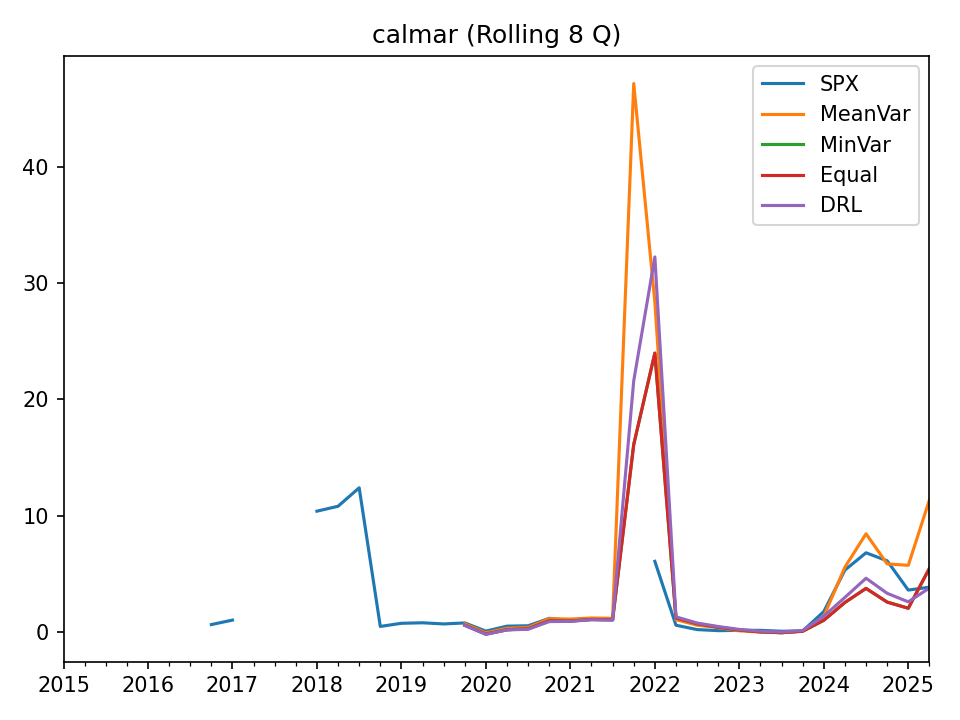

Data behind this chart, as committed beside it:
, SPX, MeanVar, MinVar, Equal, DRL
2015-03-31, , , , , 
2015-06-30, , , , , 
2015-09-30, , , , , 
2015-12-31, , , , , 
2016-03-31, , , , , 
2016-06-30, , , , , 
2016-09-30, , , , , 
2016-12-31, 0.6288, , , , 
2017-03-31, 1.013, , , , 
2017-06-30, , , , , 
2017-09-30, , , , , 
2017-12-31, , , , , 
2018-03-31, 10.38, , , , 
2018-06-30, 10.8, , , , 
2018-09-30, 12.39, , , , 
2018-12-31, 0.4695, , , , 
2019-03-31, 0.739, , , , 
2019-06-30, 0.7827, , , , 
2019-09-30, 0.6835, , , , 
2019-12-31, 0.7698, 0.689, 0.5727, 0.5727, 0.5573
2020-03-31, 0.06837, -0.08114, -0.1868, -0.1868, -0.2138
2020-06-30, 0.4938, 0.3102, 0.1844, 0.1844, 0.1676
2020-09-30, 0.5258, 0.3859, 0.2718, 0.2718, 0.2269
2020-12-31, 1.167, 1.137, 0.9549, 0.9549, 0.8867
2021-03-31, 0.9849, 1.105, 0.9316, 0.9316, 0.9079
2021-06-30, 1.094, 1.195, 1.067, 1.067, 1.041
2021-09-30, 1.071, 1.17, 1.04, 1.04, 1.014
2021-12-31, , 47.15, 16.11, 16.11, 21.59
2022-03-31, 6.064, 28.37, 23.97, 23.97, 32.24
2022-06-30, 0.5733, 1.049, 1.207, 1.207, 1.291
2022-09-30, 0.1987, 0.5769, 0.7038, 0.7038, 0.7631
2022-12-31, 0.1057, 0.3631, 0.4054, 0.4054, 0.4618
2023-03-31, 0.131, 0.09134, 0.1616, 0.1616, 0.213
2023-06-30, 0.1336, -0.02563, 0.003606, 0.003606, 0.0612
2023-09-30, 0.05528, -0.06796, -0.06984, -0.06984, -0.008841
2023-12-31, 0.07976, 0.06887, 0.05595, 0.05595, 0.123
2024-03-31, 1.746, 1.34, 0.9969, 0.9969, 1.347
2024-06-30, 5.319, 5.568, 2.531, 2.531, 2.966
2024-09-30, 6.8, 8.436, 3.74, 3.74, 4.614
2024-12-31, 6.113, 5.848, 2.562, 2.562, 3.316
2025-03-31, 3.595, 5.722, 2.031, 2.031, 2.584
2025-06-30, 3.842, 11.34, 5.458, 5.458, 3.768
